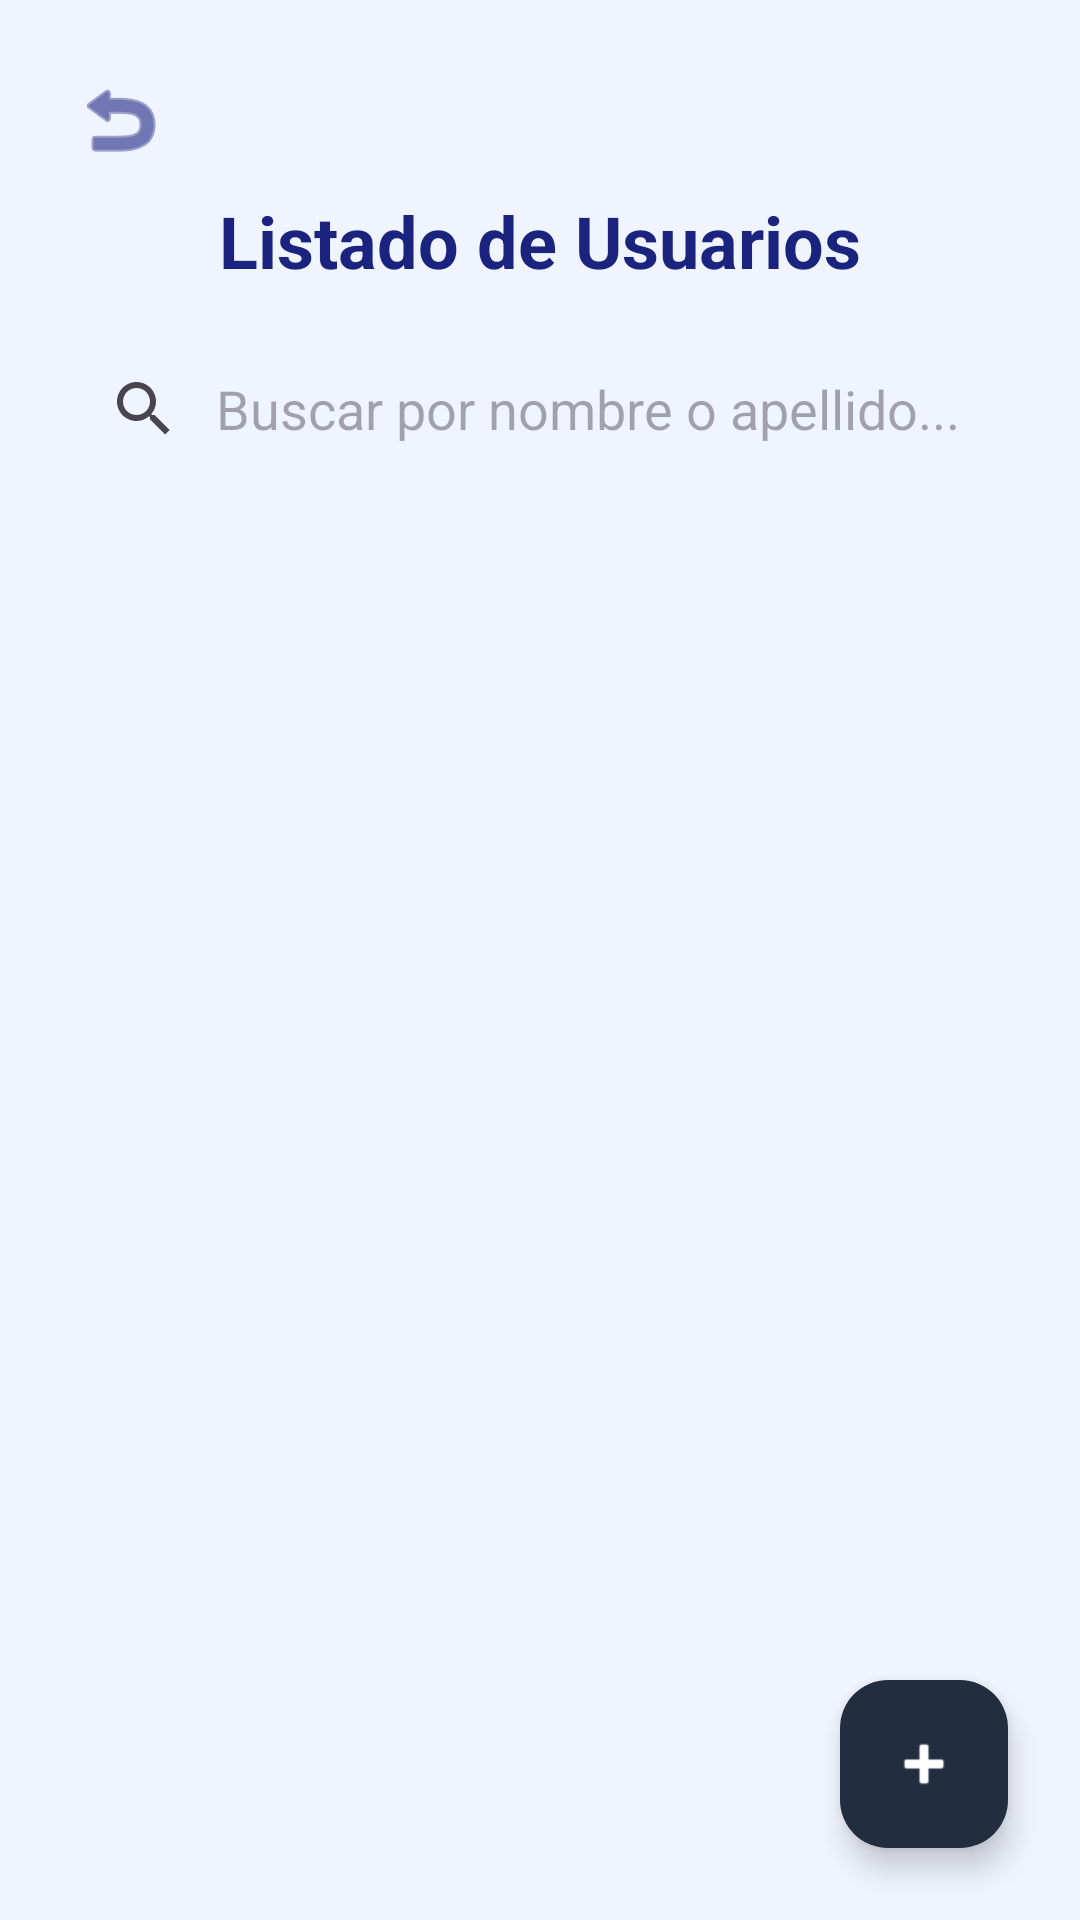

This screen was rendered from an Android layout file. Write that file and the resources it references.
<!-- AndroidManifest.xml: application theme Theme.MyAppEva -->
<!-- res/layout/activity_listadousuario.xml -->
<?xml version="1.0" encoding="utf-8"?>
<androidx.constraintlayout.widget.ConstraintLayout xmlns:android="http://schemas.android.com/apk/res/android"
    xmlns:app="http://schemas.android.com/apk/res-auto"
    xmlns:tools="http://schemas.android.com/tools"
    android:id="@+id/main"
    android:layout_width="match_parent"
    android:layout_height="match_parent"
    android:background="@color/blue_splash"
    tools:context=".Listadousuario">

    <LinearLayout
        android:layout_width="match_parent"
        android:layout_height="match_parent"
        android:orientation="vertical"
        android:padding="16dp">

        <ImageButton
            android:id="@+id/btnVolverListado"
            android:layout_width="wrap_content"
            android:layout_height="wrap_content"
            android:src="@android:drawable/ic_menu_revert"
            android:background="?attr/selectableItemBackgroundBorderless"
            android:layout_gravity="start"
            android:padding="8dp"
            android:contentDescription="Volver"
            app:tint="@color/text_silver"/>

        <TextView
            android:layout_width="wrap_content"
            android:layout_height="wrap_content"
            android:text="Listado de Usuarios"
            android:textSize="24sp"
            android:textStyle="bold"
            android:layout_gravity="center"
            android:layout_marginBottom="16dp"
            android:textColor="@color/text_silver"/>

        <androidx.appcompat.widget.SearchView
            android:id="@+id/svBuscar"
            android:layout_width="match_parent"
            android:layout_height="wrap_content"
            android:layout_marginBottom="16dp"
            android:background="@drawable/rounded_search_view"
            app:queryHint="Buscar por nombre o apellido..."
            app:iconifiedByDefault="false"
            app:queryBackground="@android:color/transparent"/>

        <androidx.recyclerview.widget.RecyclerView
            android:id="@+id/rvUsuarios"
            android:layout_width="match_parent"
            android:layout_height="match_parent"
            android:clipToPadding="false"
            android:paddingBottom="80dp"
            tools:listitem="@layout/item_usuario_list" />

    </LinearLayout>

    <com.google.android.material.floatingactionbutton.FloatingActionButton
        android:id="@+id/fabAddUser"
        android:layout_width="wrap_content"
        android:layout_height="wrap_content"
        android:layout_margin="24dp"
        android:src="@android:drawable/ic_input_add"
        app:layout_constraintBottom_toBottomOf="parent"
        app:layout_constraintEnd_toEndOf="parent"
        android:contentDescription="Agregar Usuario"
        app:backgroundTint="@color/primary_navy"
        app:tint="@color/white"/>

</androidx.constraintlayout.widget.ConstraintLayout>
<!-- res/layout/item_usuario_list.xml (included above) -->
<?xml version="1.0" encoding="utf-8"?>
<com.google.android.material.card.MaterialCardView xmlns:android="http://schemas.android.com/apk/res/android"
    xmlns:app="http://schemas.android.com/apk/res-auto"
    android:layout_width="match_parent"
    android:layout_height="wrap_content"
    android:layout_marginHorizontal="4dp"
    android:layout_marginVertical="4dp"
    app:cardCornerRadius="8dp"
    app:cardElevation="2dp"
    app:strokeWidth="0dp">

    <LinearLayout
        android:layout_width="match_parent"
        android:layout_height="wrap_content"
        android:orientation="horizontal"
        android:padding="12dp"
        android:gravity="center_vertical">

        <ImageView
            android:layout_width="40dp"
            android:layout_height="40dp"
            android:src="@android:drawable/ic_menu_myplaces"
            app:tint="@color/primary_navy" />

        <LinearLayout
            android:layout_width="0dp"
            android:layout_height="wrap_content"
            android:layout_weight="1"
            android:layout_marginStart="12dp"
            android:orientation="vertical">

            <TextView
                android:id="@+id/tvNombreItem"
                android:layout_width="wrap_content"
                android:layout_height="wrap_content"
                android:text="Nombre del Usuario"
                android:textSize="16sp"
                android:textStyle="bold"
                android:textColor="@color/black"/>

            <TextView
                android:id="@+id/tvEmailItem"
                android:layout_width="wrap_content"
                android:layout_height="wrap_content"
                android:text="correo@ejemplo.com"
                android:textSize="13sp"
                android:textColor="#666666"/>
        </LinearLayout>

        <ImageView
            android:layout_width="20dp"
            android:layout_height="20dp"
            android:src="@android:drawable/ic_media_play"
            app:tint="#CCCCCC" />

    </LinearLayout>

</com.google.android.material.card.MaterialCardView>
<!-- resources referenced by this layout -->
<resources>
  <color name="black">#FF000000</color>
  <color name="blue_splash">#F0F4FF</color>
  <color name="primary_navy">#222E40</color>
  <color name="text_silver">#1A237E</color>
  <color name="white">#FFFFFFFF</color>
  <style name="Theme.MyAppEva" parent="Base.Theme.MyAppEva" />
  <style name="Base.Theme.MyAppEva" parent="Theme.Material3.DayNight.NoActionBar">
          
          
      </style>
</resources>
